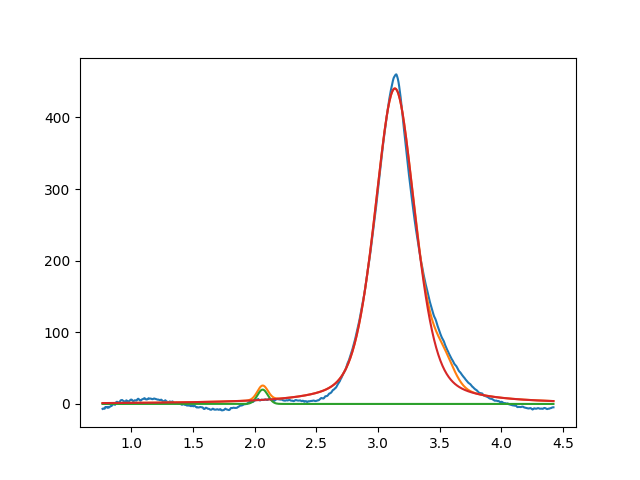

Values plotted in this chart, from the file beside it:
2.064114048414781966e+00, 2.000000000000000355e+01, 1.000000000000000194e-01, 9.999999999999998890e-01
3.136407951221027446e+00, 4.404223269972490016e+02, 3.890160104086653470e-01, 5.938335983441099808e-01
3.533573117635440131e+00, 2.999999999999999645e+01, 1.999999999999999833e-01, 9.999999999999998890e-01
